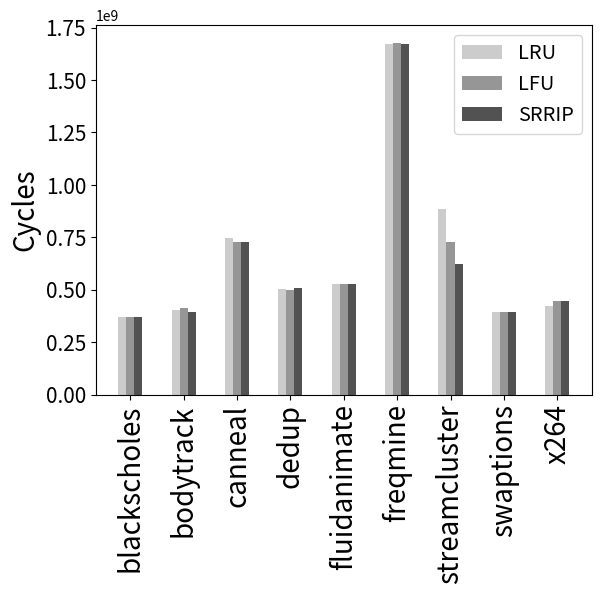

Here is the Python script that generated this plot:
import numpy as np
import matplotlib.pyplot as plt

N = 9
ind = np.arange(N)  # the x locations for the groups
width = 0.15      # the width of the bars

fig = plt.figure()
ax = fig.add_subplot(111)

LRU_vals = [372116476.0, 405730589.0, 746298547.0, 503073222.0, 526027270.0, 1673491846.0, 885902764.0, 392916661.0, 422518717.0]
rects1 = ax.bar(ind, LRU_vals, width, color='#cccccc')

LFU_vals = [372116908.0, 412711519.0, 727013364.0, 499345847.0, 525815952.0, 1678171657.0, 728875544.0, 392916650.0, 445819568.0]

rects2 = ax.bar(ind+width, LFU_vals, width, color='#969696')

SRRIP_vals = [372116872.0, 395811931.0, 727718913.0, 508576599.0, 526588511.0, 1670937383.0, 621808110.0, 392932382.0, 444796783.0]
rects3 = ax.bar(ind+width*2, SRRIP_vals, width, color='#525252')

ax.set_ylabel('Cycles', fontsize=20)
ax.set_xticks(ind+width)
ax.set_xticklabels( ('blackscholes', 'bodytrack', 'canneal', 'dedup', 'fluidanimate', 'freqmine', 'streamcluster', 'swaptions', 'x264'), rotation=90, fontsize=20)
ax.legend( (rects1[0], rects2[0], rects3[0]), ('LRU', 'LFU', 'SRRIP'),fontsize = 'x-large' )

def autolabel(rects):
    for rect in rects:
        h = rect.get_height()
        ax.text(rect.get_x()+rect.get_width()/2., 1.05*h, '%d'%int(h),
                ha='center', va='bottom')

#autolabel(rects1)
#autolabel(rects2)
#autolabel(rects3)
ax.tick_params(axis = 'y', which = 'major', labelsize = 15)
ax.tick_params(axis = 'y', which = 'minor', labelsize = 15)
plt.show()
